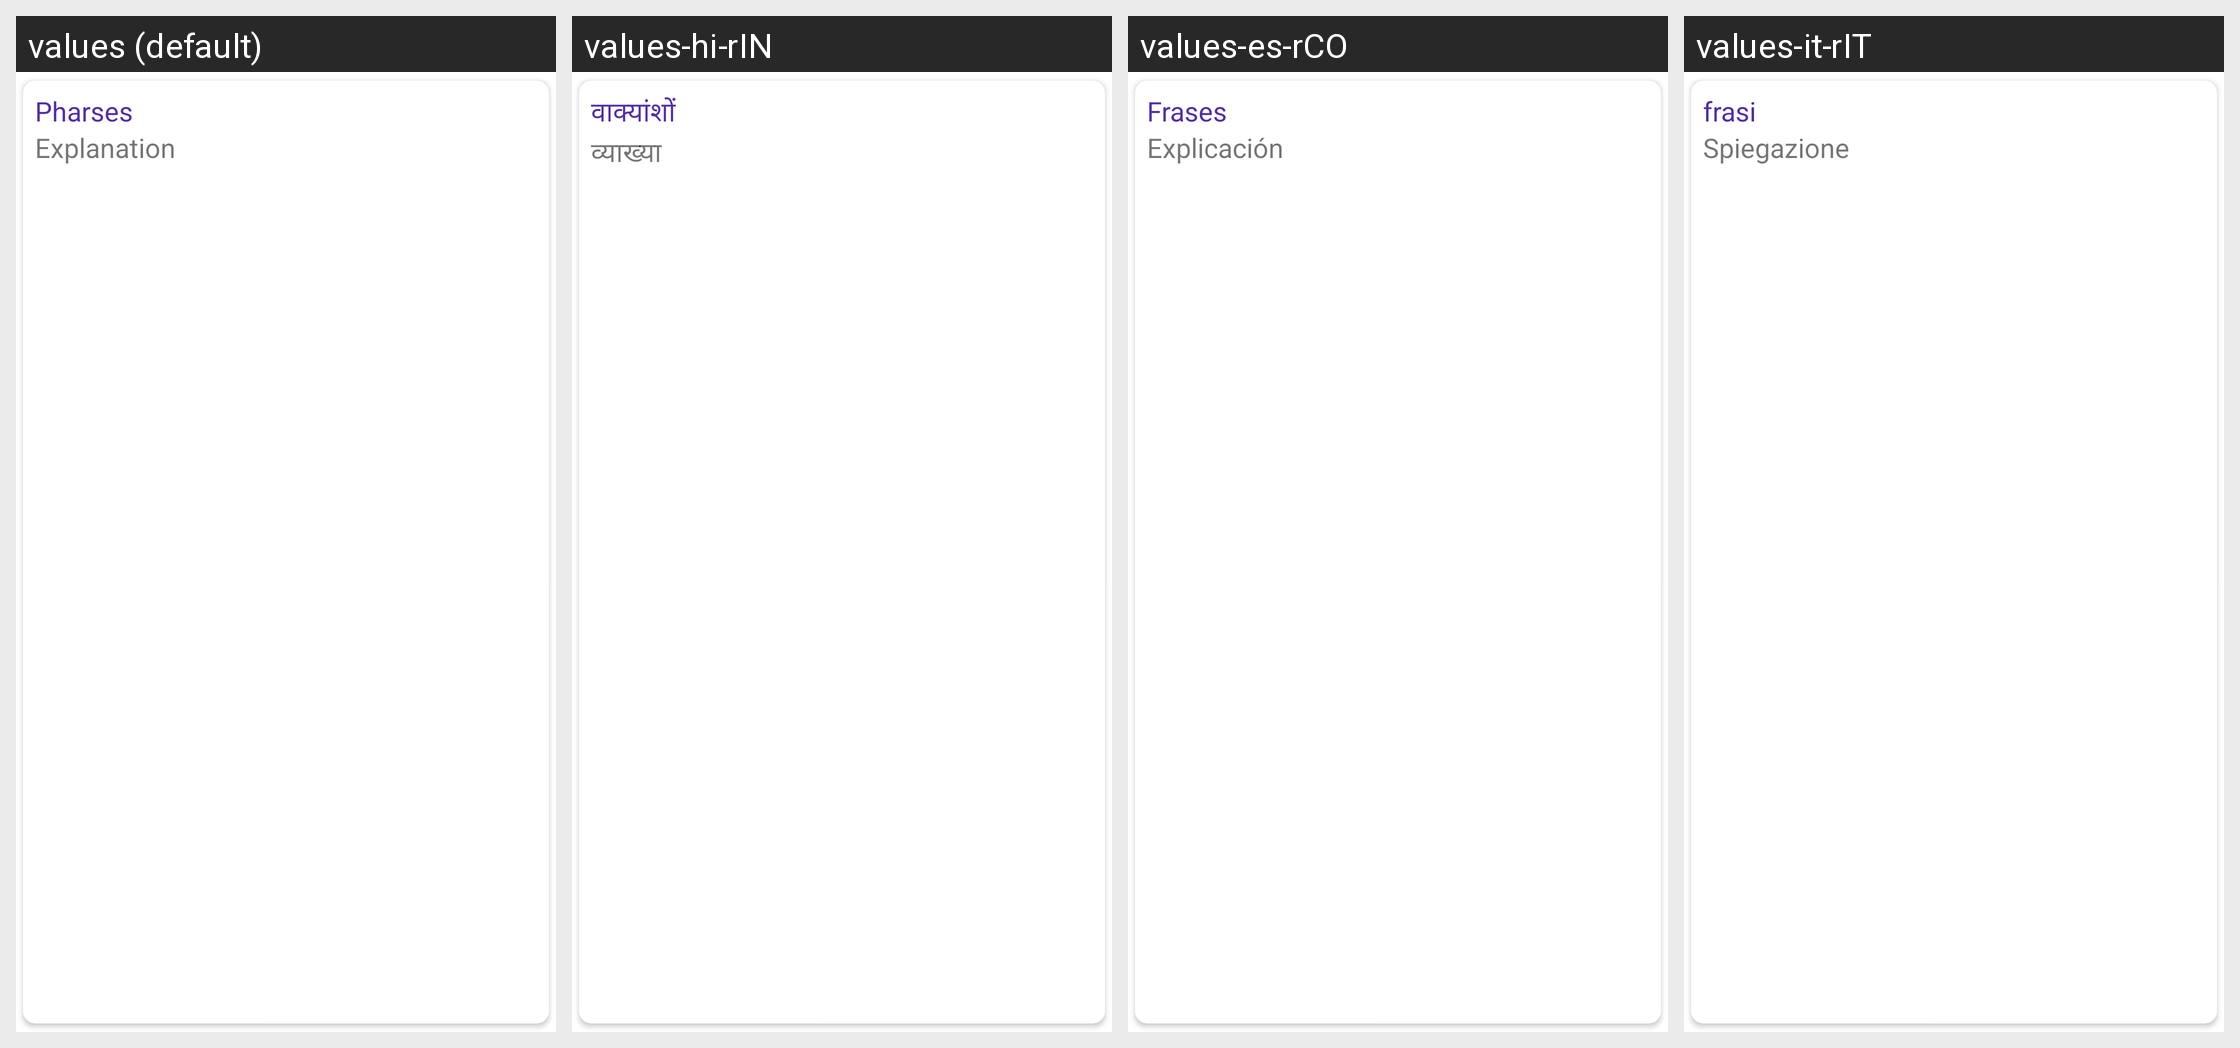

Here is an Android app screen in its default locale and in the app's own translations. Write out the translated-string differences for the strings that appear on this screen.
Android screen res/layout/phrases_list_view_items.xml rendered under 4 locales, left to right: values (default), values-hi-rIN, values-es-rCO, values-it-rIT. Device: Nexus 5 (rendered at 1080×1920; each locale shown at half size, 540×960, under a caption strip naming it); theme Theme.Viaje.
Other locales in the repository, not shown: values-af-rZA, values-ms-rSG, values-pt-rBR.
Strings drawn on this screen, with the default value and each locale's value (text and hints the layout hard-codes, and strings that could not be matched under every locale, appear in the picture but are not listed):

Pharse
  values: Pharses
  values-hi-rIN: वाक्यांशों
  values-es-rCO: Frases
  values-it-rIT: frasi

explanation
  values: Explanation
  values-hi-rIN: व्याख्या
  values-es-rCO: Explicación
  values-it-rIT: Spiegazione
